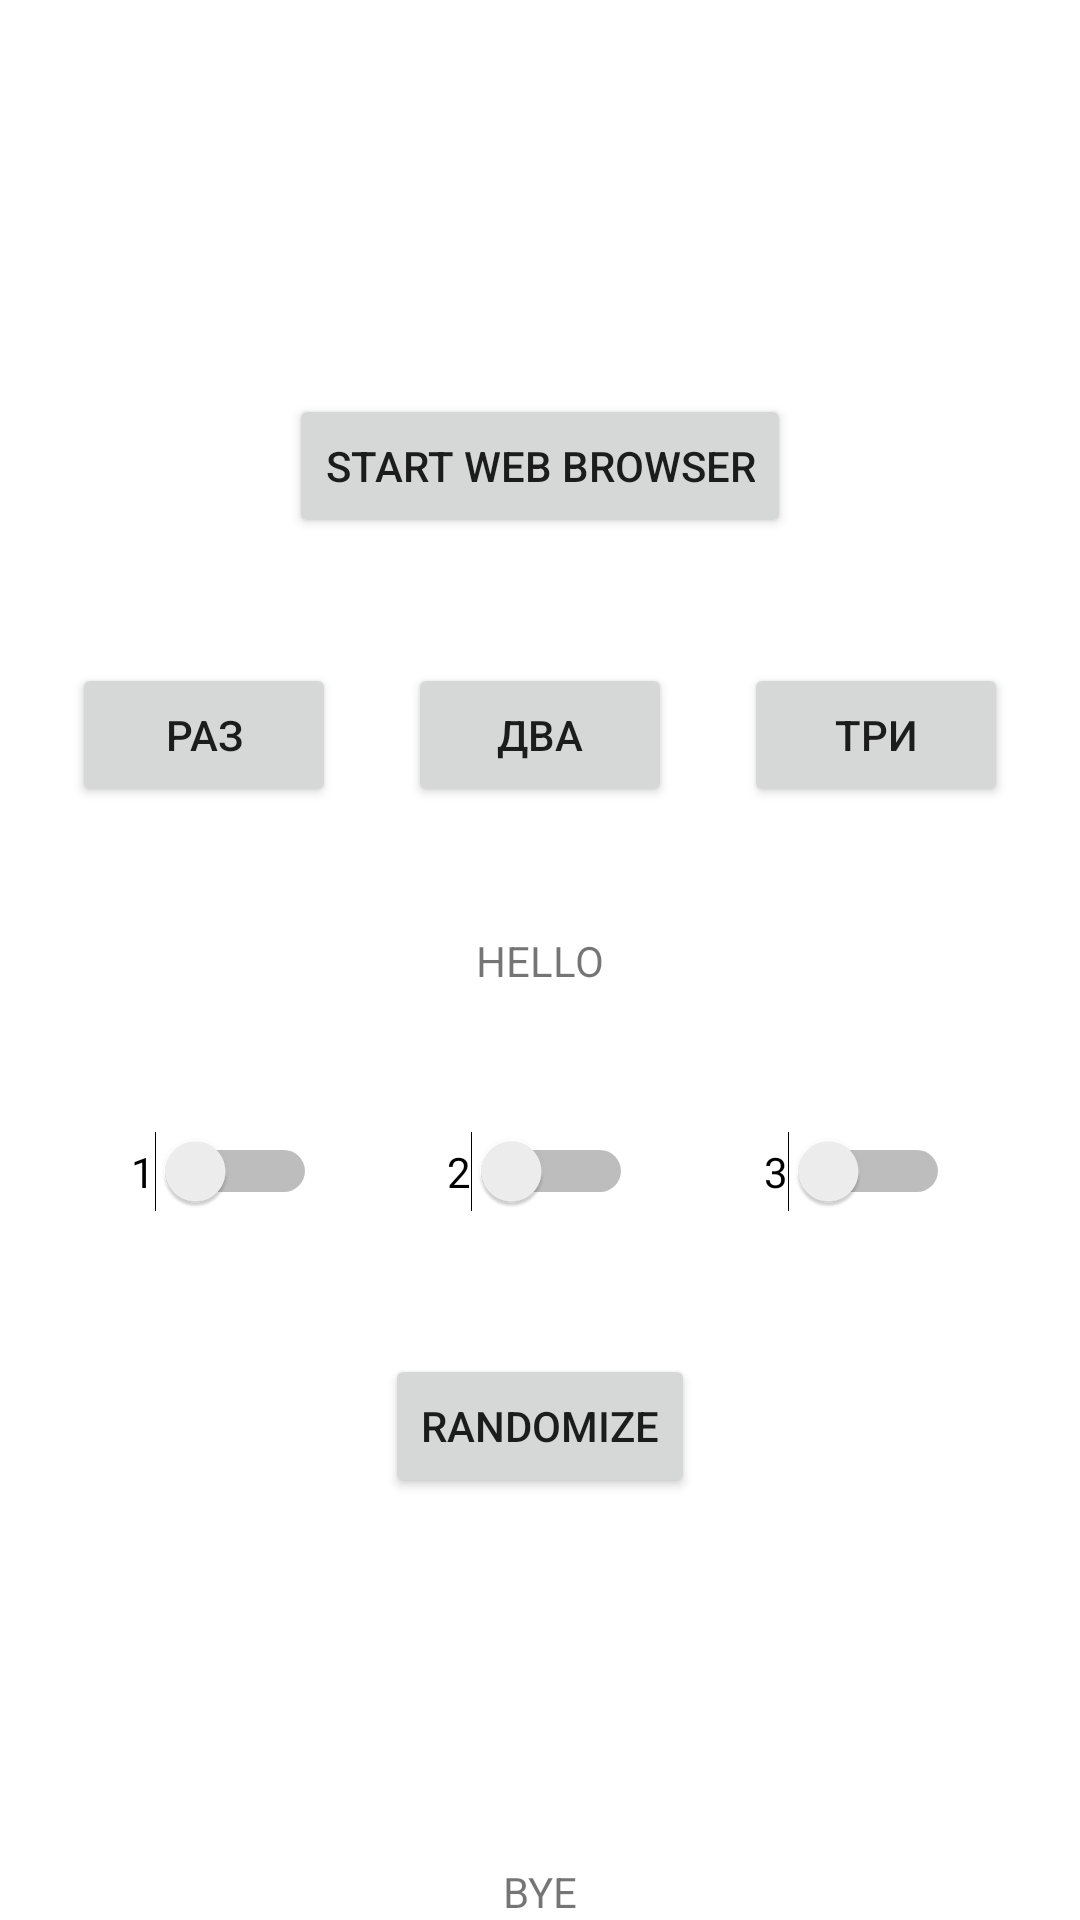

Reconstruct the res/layout file that produces this screen, plus the resources it refers to.
<!-- AndroidManifest.xml: application theme Theme.FirstApp -->
<!-- res/layout/activity_main.xml -->
<?xml version="1.0" encoding="utf-8"?>
<androidx.constraintlayout.widget.ConstraintLayout xmlns:android="http://schemas.android.com/apk/res/android"
    xmlns:app="http://schemas.android.com/apk/res-auto"
    xmlns:tools="http://schemas.android.com/tools"
    android:layout_width="match_parent"
    android:layout_height="match_parent"
    android:orientation="vertical">

    <TextView
        android:id="@+id/textView2"
        android:layout_width="wrap_content"
        android:layout_height="wrap_content"
        android:text="@string/hello"
        app:layout_constraintBottom_toBottomOf="parent"
        app:layout_constraintEnd_toEndOf="parent"
        app:layout_constraintStart_toStartOf="parent"
        app:layout_constraintTop_toTopOf="parent"
 />

    <Button
        android:id="@+id/nexxt_button"
        android:layout_width="wrap_content"
        android:layout_height="wrap_content"
        android:text="Start Web Browser"

        app:layout_constraintBottom_toTopOf="@+id/textView2"
        app:layout_constraintEnd_toEndOf="parent"
        app:layout_constraintStart_toStartOf="parent"
        app:layout_constraintTop_toTopOf="parent" />

    <Button
        android:id="@+id/rand2"
        android:layout_width="wrap_content"
        android:layout_height="wrap_content"
        android:text="RANDOMIZE"
        app:layout_constraintBottom_toBottomOf="parent"
        app:layout_constraintEnd_toEndOf="parent"
        app:layout_constraintStart_toStartOf="parent"
        app:layout_constraintTop_toTopOf="@id/textView2" />

    <TextView
        android:id="@+id/textView"
        android:layout_width="wrap_content"
        android:layout_height="wrap_content"
        android:text="BYE"
        app:layout_constraintBottom_toBottomOf="parent"
        app:layout_constraintEnd_toEndOf="parent"
        app:layout_constraintStart_toStartOf="parent" />


    <Button

        android:id="@+id/snackButton"
        style="@style/Theme.AndroidSandBox.Button"
        android:layout_width="wrap_content"
        android:layout_height="wrap_content"
        android:text="SnackButton"
        app:layout_constraintBottom_toTopOf="@+id/nexxt_button"
        app:layout_constraintEnd_toEndOf="parent"
        app:layout_constraintStart_toStartOf="parent"
        app:layout_constraintTop_toTopOf="parent" />

    <Button
        android:id="@+id/raz"
        android:layout_width="wrap_content"
        android:layout_height="wrap_content"
        android:layout_margin="30dp"
        android:text="Раз"
        app:layout_constraintBottom_toTopOf="@+id/textView2"
        app:layout_constraintEnd_toStartOf="@+id/dva"
        app:layout_constraintStart_toStartOf="parent"
        app:layout_constraintTop_toBottomOf="@+id/nexxt_button"
        />

    <Button
        android:id="@+id/dva"
        android:layout_width="wrap_content"
        android:layout_height="wrap_content"
        android:text="два"
        app:layout_constraintBottom_toTopOf="@+id/textView2"
        app:layout_constraintEnd_toEndOf="parent"
        app:layout_constraintStart_toStartOf="parent"
        app:layout_constraintTop_toBottomOf="@+id/nexxt_button" />

    <Button
        android:id="@+id/tri"
        android:layout_width="wrap_content"
        android:layout_height="wrap_content"
        android:text="три"
        app:layout_constraintBottom_toTopOf="@+id/textView2"
        app:layout_constraintEnd_toEndOf="parent"
        app:layout_constraintStart_toEndOf="@+id/dva"
        app:layout_constraintTop_toBottomOf="@+id/nexxt_button" />

    <Switch
        android:id="@+id/sw1"
        android:layout_width="wrap_content"
        android:layout_height="wrap_content"
        android:text="1"
        app:layout_constraintBottom_toTopOf="@+id/rand2"
        app:layout_constraintEnd_toStartOf="@+id/sw2"
        app:layout_constraintStart_toStartOf="parent"
        app:layout_constraintTop_toBottomOf="@+id/textView2"
         />

    <Switch
        android:id="@+id/sw2"
        android:layout_width="wrap_content"
        android:layout_height="wrap_content"
        android:text="2"
        app:layout_constraintBottom_toTopOf="@+id/rand2"
        app:layout_constraintEnd_toEndOf="parent"
        app:layout_constraintStart_toStartOf="parent"
        app:layout_constraintTop_toBottomOf="@+id/textView2" />

    <Switch
        android:id="@+id/switch3"
        android:layout_width="wrap_content"
        android:layout_height="wrap_content"
        android:text="3"
        app:layout_constraintBottom_toTopOf="@+id/rand2"
        app:layout_constraintEnd_toEndOf="parent"
        app:layout_constraintStart_toEndOf="@+id/sw2"
        app:layout_constraintTop_toBottomOf="@+id/textView2" />


</androidx.constraintlayout.widget.ConstraintLayout>
<!-- resources referenced by this layout -->
<resources>
  <string name="hello">HELLO</string>
  <style name="Theme.AndroidSandBox.Button" parent="Widget.MaterialComponents.Button">
      <item name="android:textSize">24sp</item>
      <item name="android:backgroundTint">@color/teal_200</item>
  
      </style>
  <style name="Theme.FirstApp" parent="Theme.MaterialComponents.DayNight.DarkActionBar">
          
          <item name="colorPrimary">@color/purple_500</item>
          <item name="colorPrimaryVariant">@color/purple_700</item>
          <item name="colorOnPrimary">@color/white</item>
          
          <item name="colorSecondary">@color/teal_200</item>
          <item name="colorSecondaryVariant">@color/teal_700</item>
          <item name="colorOnSecondary">@color/black</item>
          
          <item name="android:statusBarColor" tools:targetApi="l">?attr/colorPrimaryVariant</item>
          
      </style>
  <!-- not gathered from this repository: default colours our renderer supplied (Android Studio template values) -->
  <color name="purple_500">#FF6200EE</color>
  <color name="purple_700">#FF3700B3</color>
  <color name="teal_200">#FF03DAC5</color>
  <color name="teal_700">#FF018786</color>
  <color name="black">#FF000000</color>
  <color name="white">#FFFFFFFF</color>
</resources>
